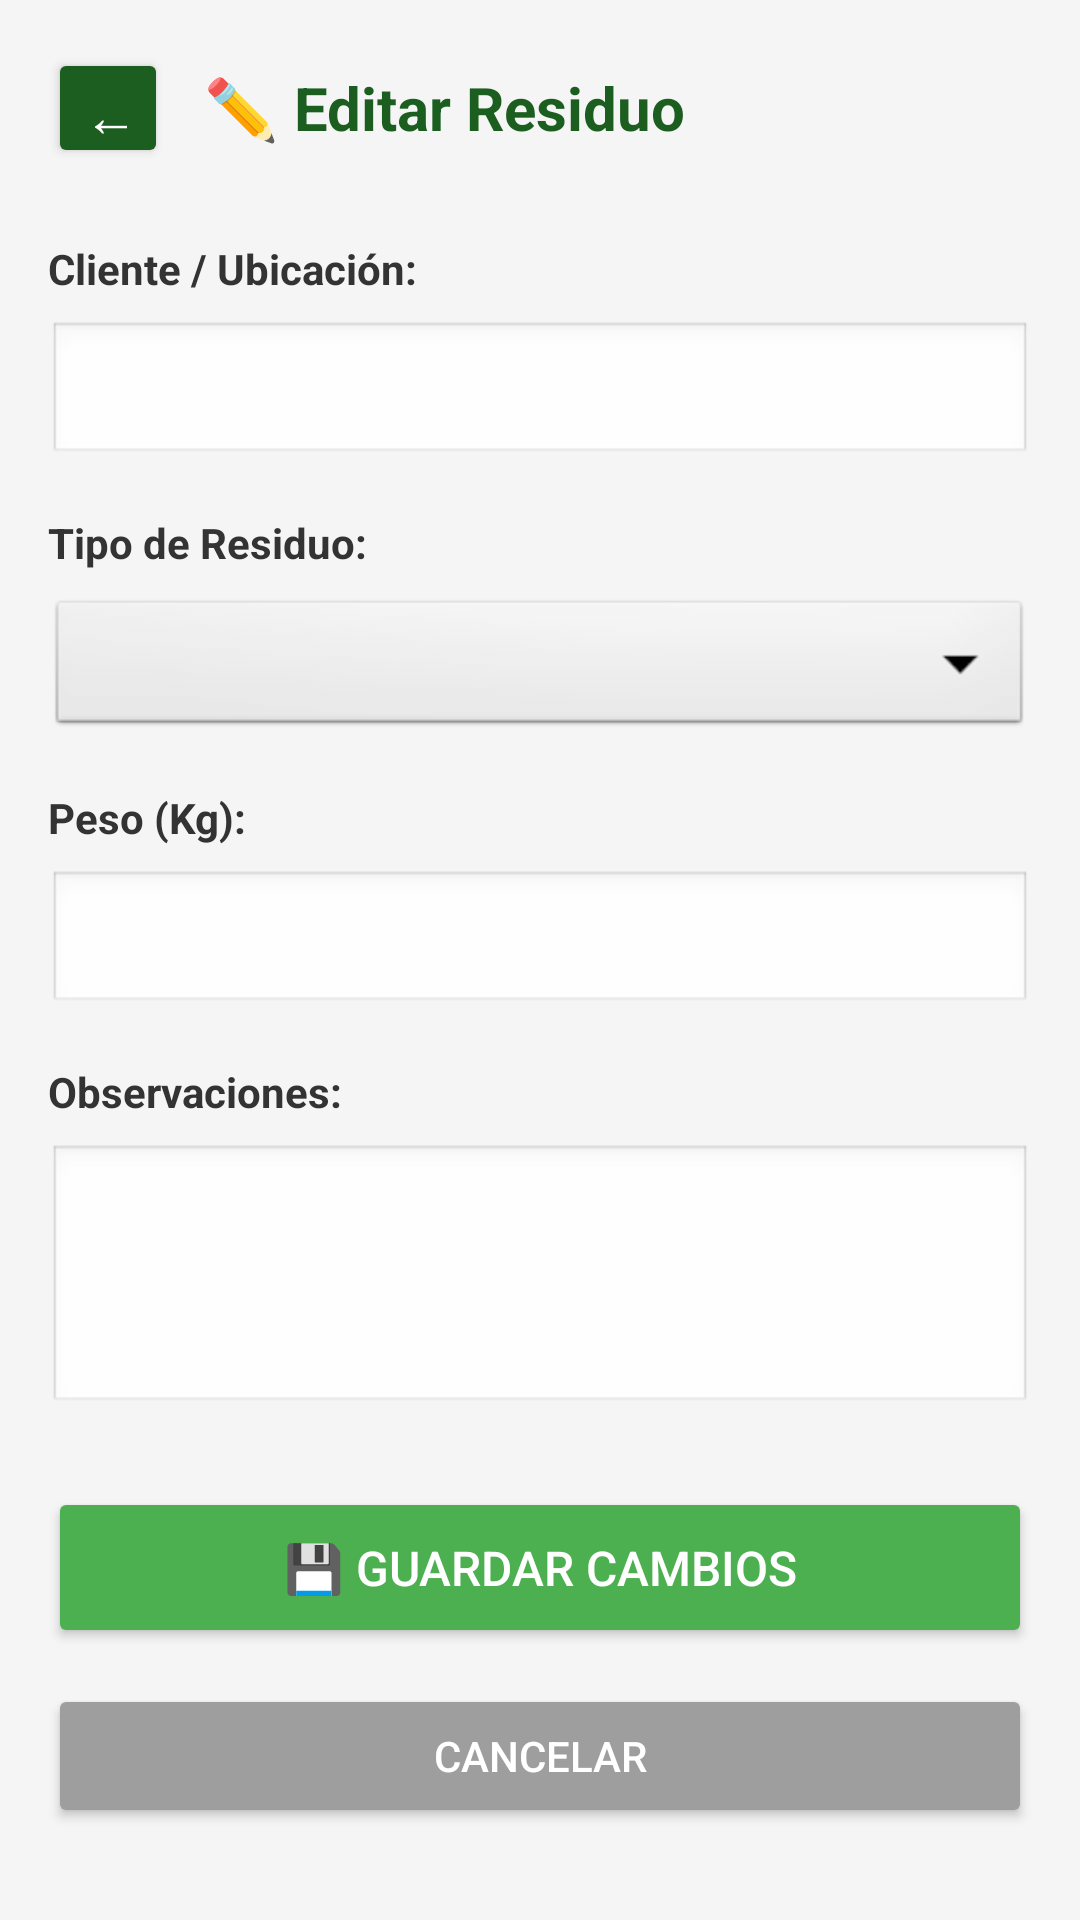

Android layout source for this screen:
<!-- AndroidManifest.xml: application theme Theme.EcoTrack2 -->
<!-- res/layout/activity_editar.xml -->
<?xml version="1.0" encoding="utf-8"?>
<ScrollView xmlns:android="http://schemas.android.com/apk/res/android"
    android:layout_width="match_parent"
    android:layout_height="match_parent"
    android:background="#F5F5F5">

    <LinearLayout
        android:layout_width="match_parent"
        android:layout_height="wrap_content"
        android:orientation="vertical"
        android:padding="16dp">

        
        <LinearLayout
            android:layout_width="match_parent"
            android:layout_height="wrap_content"
            android:orientation="horizontal"
            android:gravity="center_vertical"
            android:layout_marginBottom="24dp">

            <Button
                android:id="@+id/btnVolverEditar"
                android:layout_width="40dp"
                android:layout_height="40dp"
                android:text="←"
                android:textSize="18sp"
                android:backgroundTint="#1B5E20"
                android:textColor="#FFFFFF"
                android:layout_marginRight="12dp"/>

            <TextView
                android:layout_width="0dp"
                android:layout_height="wrap_content"
                android:layout_weight="1"
                android:text="✏️ Editar Residuo"
                android:textSize="20sp"
                android:textStyle="bold"
                android:textColor="#1B5E20"/>
        </LinearLayout>

        
        <TextView
            android:layout_width="wrap_content"
            android:layout_height="wrap_content"
            android:text="Cliente / Ubicación:"
            android:textSize="14sp"
            android:textStyle="bold"
            android:textColor="#333333"
            android:layout_marginBottom="8dp"/>

        <EditText
            android:id="@+id/etClienteEditar"
            android:layout_width="match_parent"
            android:layout_height="wrap_content"
            android:background="@android:drawable/edit_text"
            android:padding="12dp"
            android:layout_marginBottom="16dp"/>

        
        <TextView
            android:layout_width="wrap_content"
            android:layout_height="wrap_content"
            android:text="Tipo de Residuo:"
            android:textSize="14sp"
            android:textStyle="bold"
            android:textColor="#333333"
            android:layout_marginBottom="8dp"/>

        <Spinner
            android:id="@+id/spinnerTipoResiduoEditar"
            android:layout_width="match_parent"
            android:layout_height="wrap_content"
            android:background="@android:drawable/btn_dropdown"
            android:padding="12dp"
            android:layout_marginBottom="16dp"/>

        
        <TextView
            android:layout_width="wrap_content"
            android:layout_height="wrap_content"
            android:text="Peso (Kg):"
            android:textSize="14sp"
            android:textStyle="bold"
            android:textColor="#333333"
            android:layout_marginBottom="8dp"/>

        <EditText
            android:id="@+id/etPesoEditar"
            android:layout_width="match_parent"
            android:layout_height="wrap_content"
            android:inputType="numberDecimal"
            android:background="@android:drawable/edit_text"
            android:padding="12dp"
            android:layout_marginBottom="16dp"/>

        
        <TextView
            android:layout_width="wrap_content"
            android:layout_height="wrap_content"
            android:text="Observaciones:"
            android:textSize="14sp"
            android:textStyle="bold"
            android:textColor="#333333"
            android:layout_marginBottom="8dp"/>

        <EditText
            android:id="@+id/etObservacionesEditar"
            android:layout_width="match_parent"
            android:layout_height="wrap_content"
            android:inputType="textMultiLine"
            android:minLines="3"
            android:gravity="top"
            android:background="@android:drawable/edit_text"
            android:padding="12dp"
            android:layout_marginBottom="24dp"/>

        
        <Button
            android:id="@+id/btnGuardarCambios"
            android:layout_width="match_parent"
            android:layout_height="wrap_content"
            android:text="💾 Guardar Cambios"
            android:textSize="16sp"
            android:backgroundTint="#4CAF50"
            android:textColor="#FFFFFF"
            android:padding="16dp"
            android:layout_marginBottom="12dp"/>

        
        <Button
            android:id="@+id/btnCancelar"
            android:layout_width="match_parent"
            android:layout_height="wrap_content"
            android:text="Cancelar"
            android:textSize="14sp"
            android:backgroundTint="#9E9E9E"
            android:textColor="#FFFFFF"
            android:padding="12dp"/>

    </LinearLayout>
</ScrollView>
<!-- resources referenced by this layout -->
<resources>
  <style name="Theme.EcoTrack2" parent="Base.Theme.EcoTrack2" />
  <style name="Base.Theme.EcoTrack2" parent="Theme.Material3.DayNight.NoActionBar">
          
          
      </style>
</resources>
